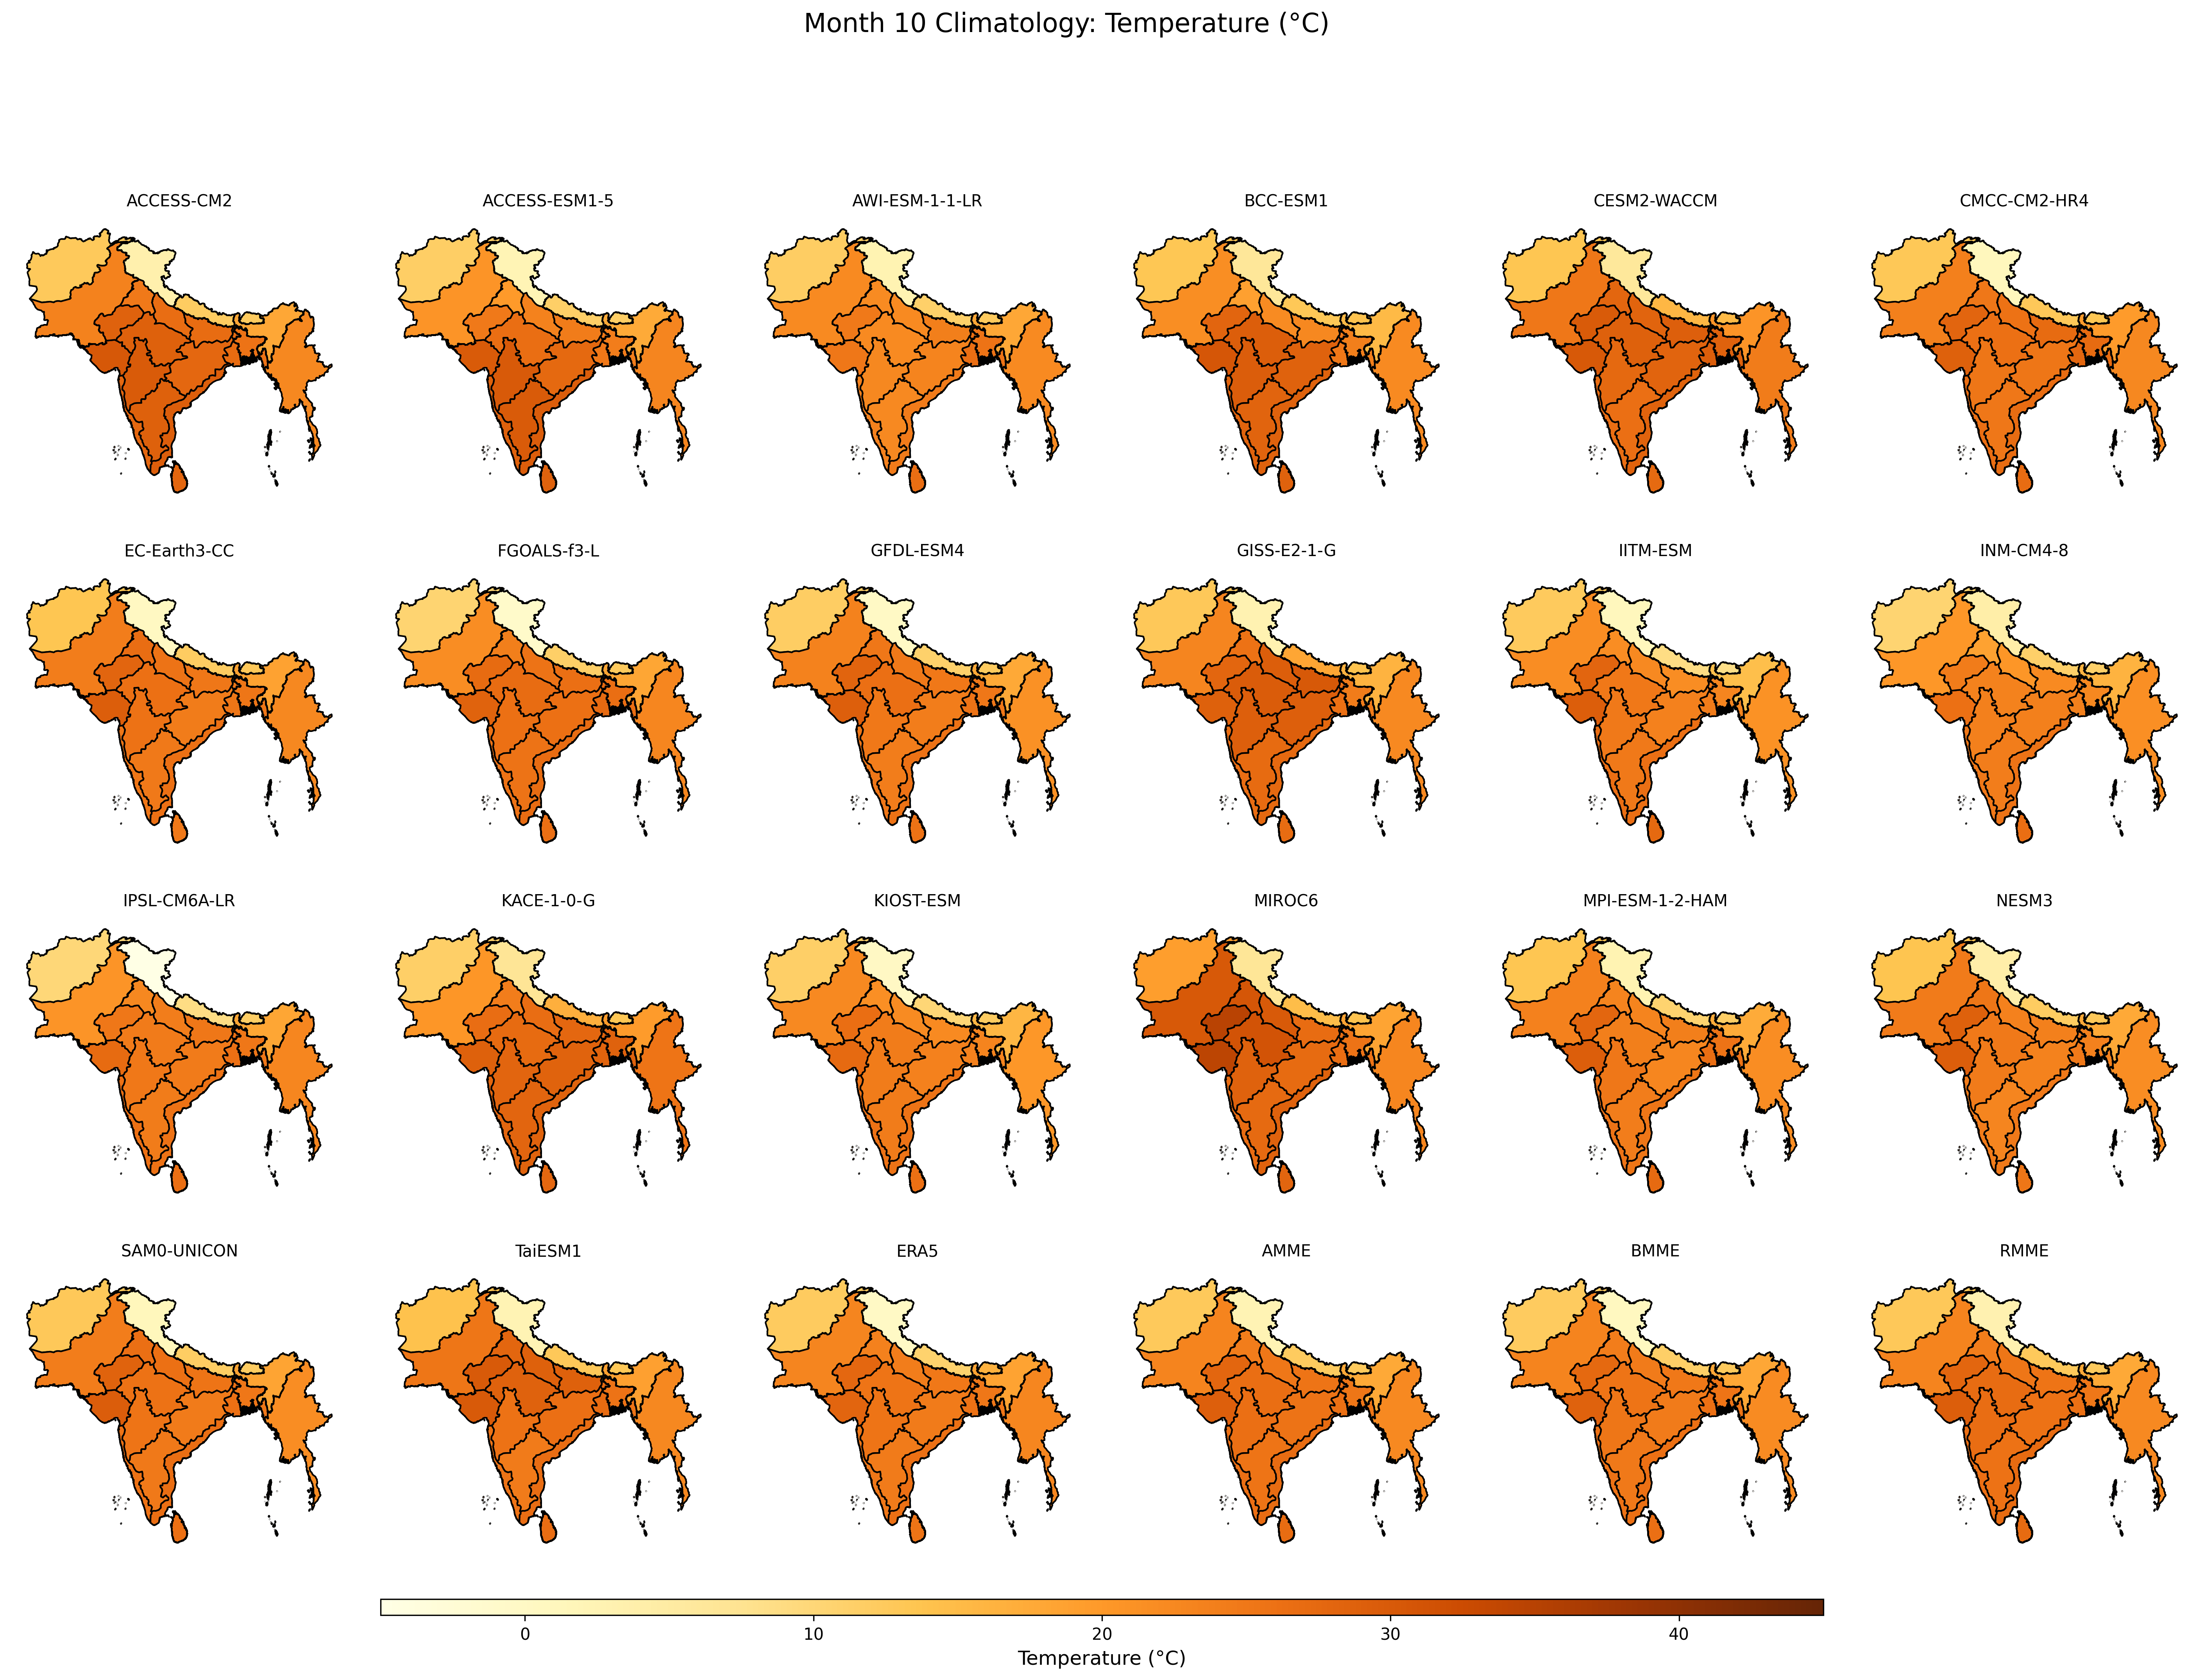

The data file committed next to this chart (first rows):
, ACCESS-CM2, ACCESS-ESM1-5, AWI-ESM-1-1-LR, BCC-ESM1, CESM2-WACCM, CMCC-CM2-HR4, EC-Earth3-CC, FGOALS-f3-L, GFDL-ESM4, GISS-E2-1-G, IITM-ESM, INM-CM4-8, IPSL-CM6A-LR, KACE-1-0-G, KIOST-ESM, MIROC6, MPI-ESM-1-2-HAM, NESM3, SAM0-UNICON, TaiESM1, ERA5, AMME, BMME
Afghanistan, 12.59, 11.75, 11.85, 13.26, 13.5, 13, 13.4, 10.56, 11.86, 12.78, 12.42, 10.56, 9.995, 11.43, 11.49, 19.3, 13.44, 13.66, 12.82, 14.01, 12.2, 12.68, 12.38
Bangladesh, 25.85, 24.2, 25.69, 23.94, 28.6, 27.1, 25.29, 26.57, 25.12, 24.4, 23.02, 22.7, 25.25, 28.61, 23.26, 25.82, 25.72, 23.65, 25.11, 25.72, 25.17, 25.28, 25.59
Bhutan, 12.2, 11.77, 12.5, 13.86, 15.27, 13.16, 12.81, 12.52, 12.21, 13.9, 8.348, 11.29, 11.64, 13.34, 12.17, 13.92, 11.67, 12.95, 12.01, 13.1, 16.47, 12.53, 12.47
Myanmar, 22.57, 23.09, 22.22, 22.16, 24.48, 22.72, 22.67, 22.83, 21.2, 22.38, 20.99, 21.5, 22.85, 25.64, 20.29, 22.85, 21.78, 21.76, 21.82, 22.56, 22.8, 22.42, 22.06
Nepal, 12.07, 11.43, 11.37, 13.13, 15.61, 12.81, 12.12, 11.52, 11.06, 18.18, 8.753, 11.23, 8.754, 16.73, 10.13, 14.75, 10.77, 12.03, 11.85, 12.82, 10.82, 12.36, 11.47
Pakistan, 23.43, 20.69, 22.19, 21.71, 25.14, 23.79, 24.12, 21.78, 23.45, 23.01, 21.91, 20.27, 20.68, 20.49, 22.37, 30.35, 23.6, 24.52, 24.24, 25.45, 22.99, 23.16, 23.13
Sri Lanka, 27.94, 28.7, 26.53, 28.76, 27.31, 26.91, 24.72, 26.4, 25.86, 27.01, 27.6, 26.57, 26.29, 27.63, 26.23, 28.16, 27.26, 25.46, 26.25, 26.77, 25.53, 26.92, 26.3
Zone 1, 3.571, 2.359, 2.743, 6.459, 6.086, 1.126, 0.4165, -0.8052, -0.09683, 2.953, 1.175, 4.319, -4.947, 6.847, 0.1423, 6.643, 2.702, 4.103, 1.315, 2.43, 0.02942, 2.477, 0.7165
Zone 10, 28.98, 29.8, 22.44, 28.25, 26.43, 25.22, 24.85, 25.69, 24.19, 27.05, 24.75, 24.23, 24.46, 28.15, 24.34, 27.41, 24.15, 23.12, 24.86, 24.68, 24.68, 25.65, 24.85
Zone 11, 29.23, 29.4, 24.58, 28.7, 28.41, 26.88, 26.07, 27, 25.92, 27.55, 26.39, 25.68, 26, 28.45, 25.69, 28.7, 25.45, 24.86, 26.48, 26.76, 26.18, 26.91, 26.22
Zone 12, 27.63, 28.82, 23.69, 28.42, 26.55, 26.49, 25.32, 25.97, 25.19, 26.83, 26.54, 25.06, 26.18, 27.91, 25.88, 26.89, 25.76, 24.48, 25.87, 25.84, 25.11, 26.27, 25.89
Zone 13, 30.45, 29.85, 25.17, 30.58, 30.28, 28.89, 29.22, 28.53, 29.01, 28.91, 29.22, 26.1, 27.04, 28.88, 27.28, 34.27, 29.33, 29.23, 29.47, 30.02, 28.16, 29.09, 28.65
Zone 14, 28.63, 24.85, 24.71, 28.06, 29.85, 28.16, 28.15, 27.14, 28.24, 27.91, 28.06, 24.34, 25.2, 26.65, 26.55, 34.7, 27.87, 28.88, 28.55, 30.09, 27.79, 27.83, 27.57
Zone 15, 27.9, 28.43, 26.81, 28.38, 27.68, 27.89, 26.76, 26.88, 26.91, 27.66, 26.92, 27.48, 27.7, 27.83, 27.26, 27.28, 27.03, 26.52, 27.22, 27.43, 26.45, 27.4, 27.16
Zone 2, 17.91, 17.48, 17.96, 15.27, 20.76, 19.79, 18.74, 18.14, 17.74, 16.21, 14.37, 16.22, 18.13, 19.8, 15.82, 18.37, 17.34, 17.66, 18.32, 18.93, 18.46, 17.75, 17.97
Zone 3, 27.03, 25.08, 26.56, 25.07, 29.37, 27.8, 25.43, 27.27, 25.82, 26.21, 24.39, 23.82, 26.11, 28.5, 23.67, 26.59, 26.49, 24.78, 26.19, 27.1, 25.87, 26.16, 26.13
Zone 4, 26.89, 24.47, 24.06, 22.7, 29.05, 27.15, 25.25, 26.29, 24.89, 30.24, 21.9, 22.19, 25.26, 27.69, 22.33, 26.88, 24.03, 23.79, 25.54, 28.93, 25.01, 25.48, 25.01
Zone 5, 26.71, 23.32, 22.27, 22.14, 28.39, 25.98, 25.74, 25.7, 24.8, 29.3, 22.52, 20.41, 24.21, 26.68, 22.02, 30.12, 23.19, 23.69, 26.15, 28.86, 24.15, 25.11, 24.53
Zone 6, 24.74, 19.89, 22, 18.94, 27.82, 25.18, 26.68, 23.95, 25.21, 26.05, 21.82, 18.77, 22.56, 24.3, 21.55, 30.62, 23.25, 25.39, 26.36, 27.98, 23.59, 24.15, 24.12
Zone 7, 27.72, 27.56, 23.2, 28.67, 28.21, 25.43, 24.37, 26.19, 24.21, 29.17, 23.6, 23.86, 24.58, 28.43, 23.68, 27.13, 22.88, 23.42, 24.63, 26.36, 24.67, 25.66, 24.51
Zone 8, 28.82, 26.59, 22.19, 29.23, 28.82, 26.23, 26.19, 26.94, 26.34, 29.64, 25.02, 23.38, 24.55, 27.09, 24.46, 31.28, 23.98, 24.88, 25.95, 28.76, 25.66, 26.52, 25.56
Zone 9, 29.82, 29.99, 22.57, 29.54, 27.46, 25.34, 25.95, 26.23, 24.94, 29.16, 24.72, 23.84, 24.91, 28.06, 24.34, 28.76, 25.15, 24.65, 25.61, 25.86, 25.65, 26.35, 25.4
